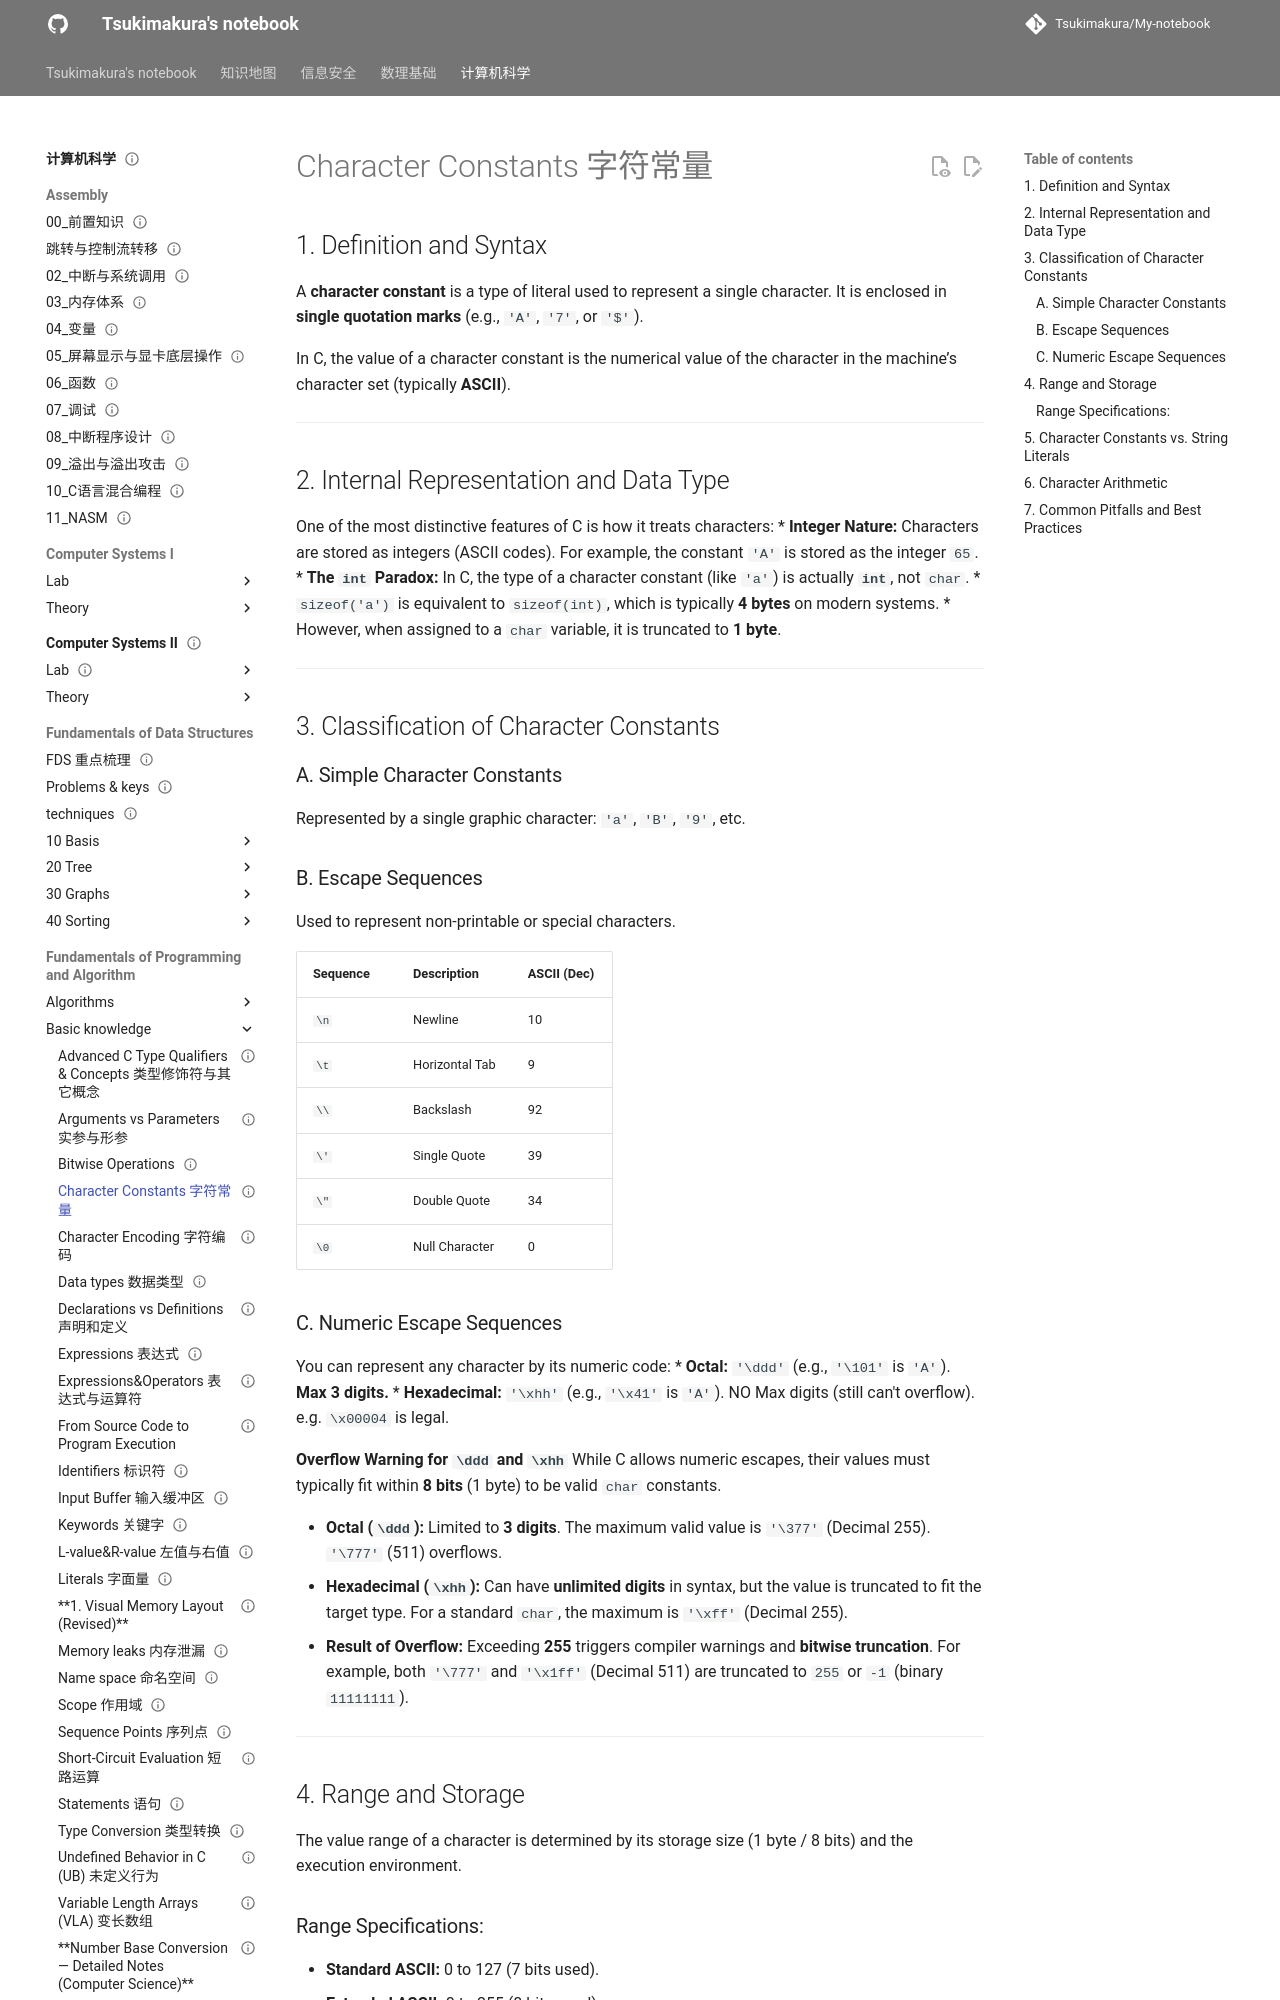

repository: Tsukimakura/My-notebook · page: 计算机科学/Fundamentals of Programming and Algorithm/Basic knowledge/Character Constants 字符常量/index.html · generator: mkdocs

---
title: "Character Constants 字符常量"
status: draft
tags: [cs]
created: null
updated: 2026-10-06
sources: []
---

# Character Constants 字符常量

## 1. Definition and Syntax

A **character constant** is a type of literal used to represent a single character. It is enclosed in **single quotation marks** (e.g., `'A'`, `'7'`, or `'$'`).

In C, the value of a character constant is the numerical value of the character in the machine’s character set (typically **ASCII**).

---

## 2. Internal Representation and Data Type

One of the most distinctive features of C is how it treats characters:
*   **Integer Nature:** Characters are stored as integers (ASCII codes). For example, the constant `'A'` is stored as the integer `65`.
*   **The `int` Paradox:** In C, the type of a character constant (like `'a'`) is actually **`int`**, not `char`.
    *   `sizeof('a')` is equivalent to `sizeof(int)`, which is typically **4 bytes** on modern systems.
    *   However, when assigned to a `char` variable, it is truncated to **1 byte**.

---

## 3. Classification of Character Constants

### A. Simple Character Constants

Represented by a single graphic character: `'a'`, `'B'`, `'9'`, etc.

### B. Escape Sequences

Used to represent non-printable or special characters.

| Sequence | Description | ASCII (Dec) |
| :--- | :--- | :--- |
| `\n` | Newline | 10 |
| `\t` | Horizontal Tab | 9 |
| `\\` | Backslash | 92 |
| `\'` | Single Quote | 39 |
| `\"` | Double Quote | 34 |
| `\0` | Null Character | 0 |
